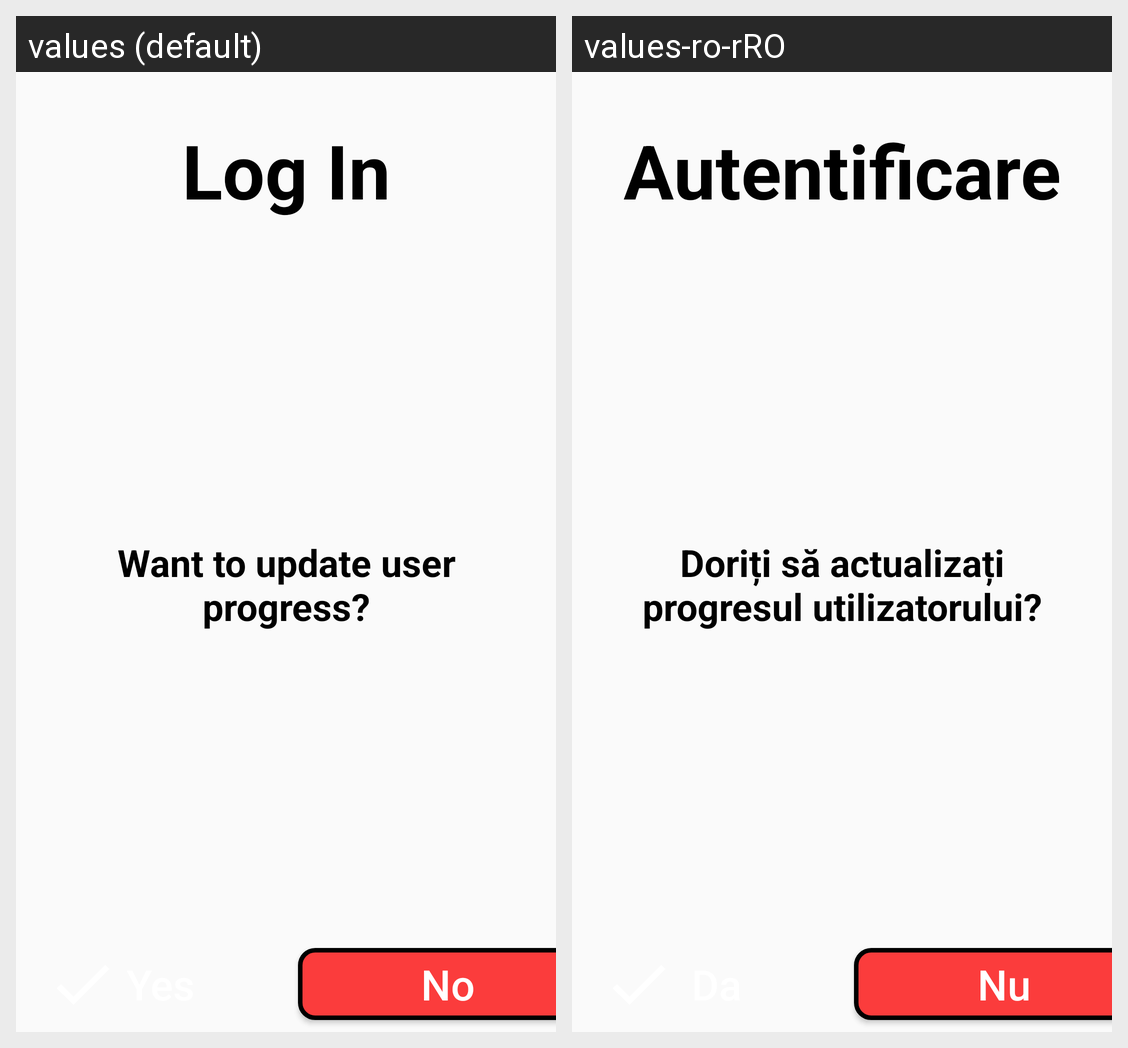

For this localized Android screen grid, give each drawn string resource with its value in every locale shown.
Android screen res/layout/question_dialog.xml rendered under 2 locales, left to right: values (default), values-ro-rRO. Device: Nexus 5 (rendered at 1080×1920; each locale shown at half size, 540×960, under a caption strip naming it); theme Theme.Joc_educativ.
Strings drawn on this screen, with the default value and each locale's value (text and hints the layout hard-codes, and strings that could not be matched under every locale, appear in the picture but are not listed):

log_in
  values: Log In
  values-ro-rRO: Autentificare

question_user_progress
  values: Want to update user progress?
  values-ro-rRO: Doriți să actualizați progresul utilizatorului?

no
  values: No
  values-ro-rRO: Nu
